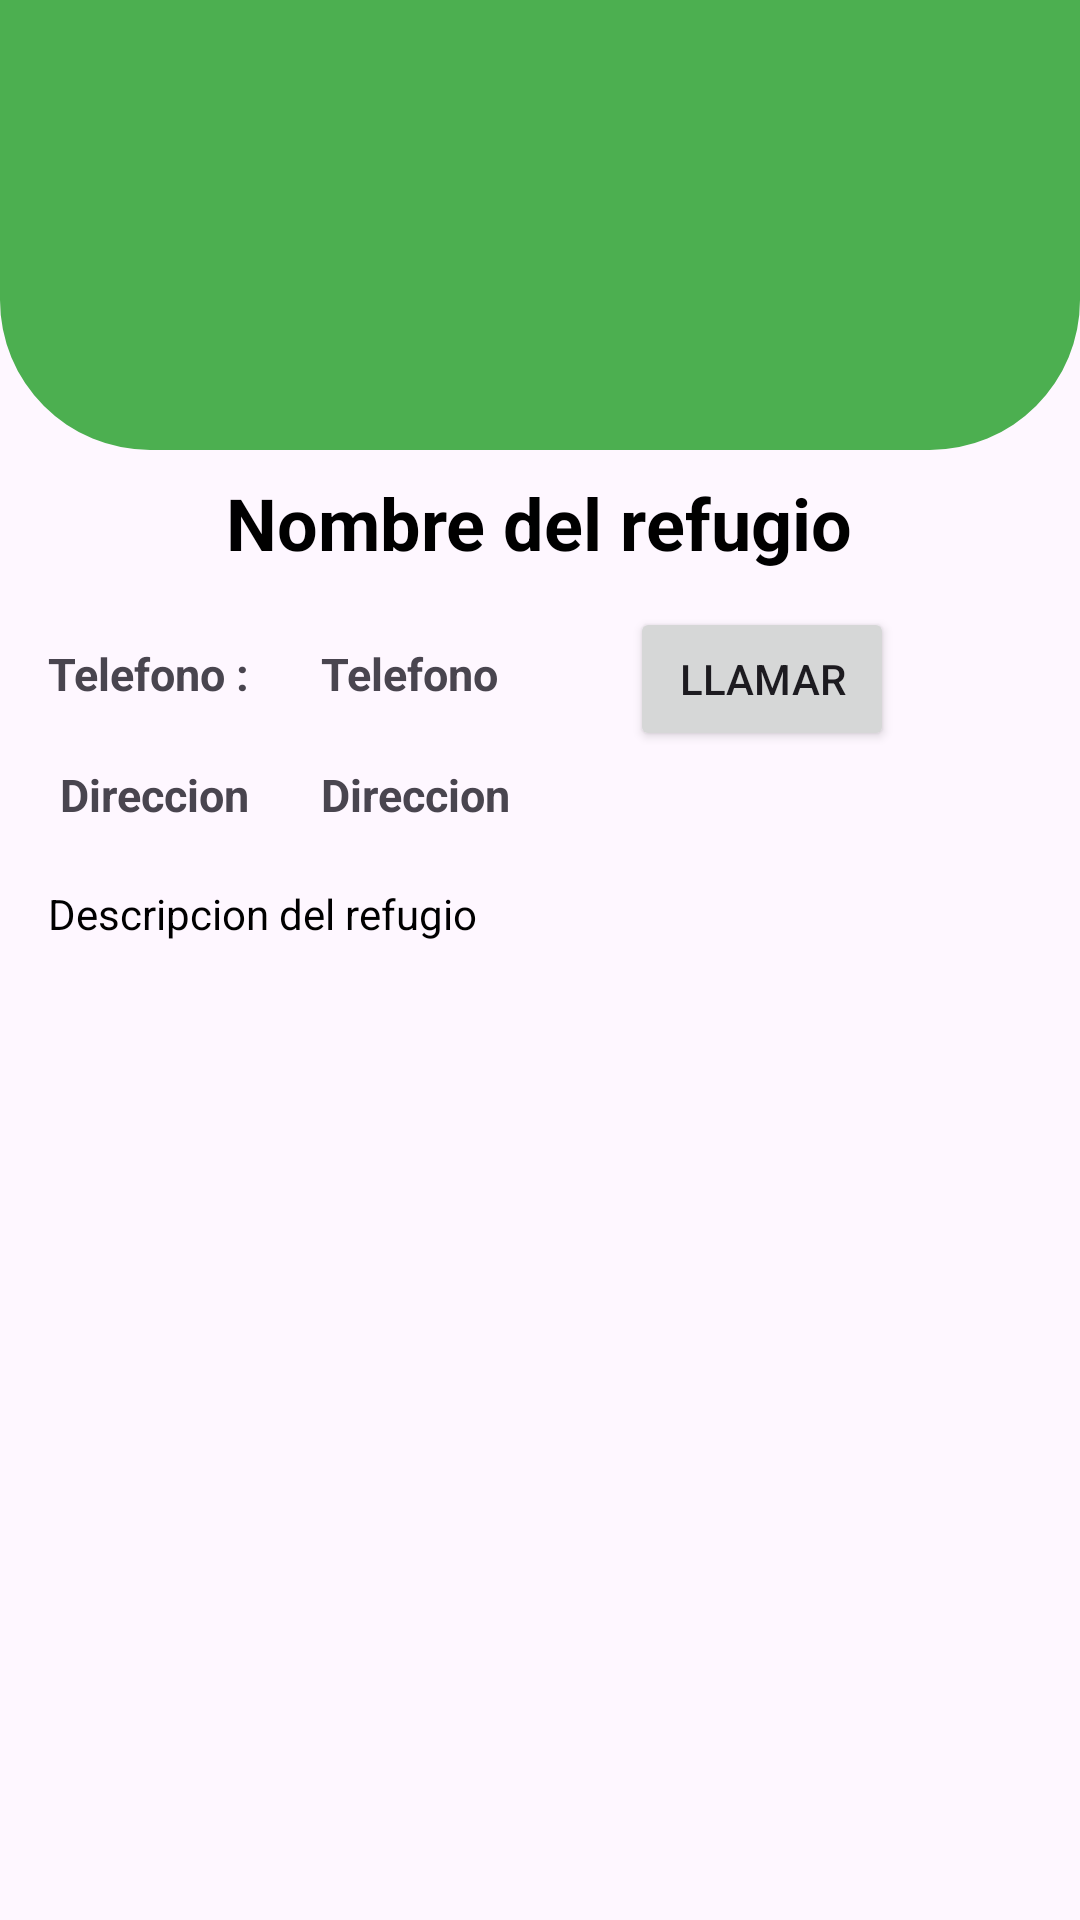

Reconstruct the res/layout file that produces this screen, plus the resources it refers to.
<!-- AndroidManifest.xml: application theme Theme.Animalogistics -->
<!-- res/layout/fragment_detalle_refugio.xml -->
<?xml version="1.0" encoding="utf-8"?>
<FrameLayout xmlns:android="http://schemas.android.com/apk/res/android"
    xmlns:app="http://schemas.android.com/apk/res-auto"
    xmlns:tools="http://schemas.android.com/tools"
    android:layout_width="match_parent"
    android:layout_height="match_parent"
    tools:context=".UI.refugio.detalle.usuario.DetalleRefugioFragment">


    <androidx.constraintlayout.widget.ConstraintLayout
        android:layout_width="match_parent"
        android:layout_height="match_parent">


        <com.google.android.material.imageview.ShapeableImageView
            android:id="@+id/shapeableImageView2"
            android:layout_width="match_parent"
            android:layout_height="150dp"
            android:layout_gravity="center"
            android:background="#4CAF50"
            android:scaleType="fitXY"
            android:src="@drawable/ic_launcher_foreground"
            app:layout_constraintEnd_toEndOf="parent"
            app:layout_constraintStart_toStartOf="parent"
            app:layout_constraintTop_toTopOf="parent"
            app:shapeAppearance="@style/banner" />

        <TextView
            android:id="@+id/textView3"
            android:layout_width="wrap_content"
            android:layout_height="wrap_content"
            android:layout_marginTop="8dp"
            android:text="@string/nombre_del_refugio"
            android:textColor="#000000"
            android:textSize="24sp"
            android:textStyle="bold"
            app:layout_constraintEnd_toEndOf="parent"
            app:layout_constraintHorizontal_bias="0.498"
            app:layout_constraintStart_toStartOf="parent"
            app:layout_constraintTop_toBottomOf="@+id/shapeableImageView2" />


        <TextView
            android:id="@+id/textView4"
            android:layout_width="0dp"
            android:layout_height="wrap_content"
            android:layout_marginStart="16dp"
            android:layout_marginTop="20dp"
            android:layout_marginEnd="16dp"
            android:text="@string/descripcion_del_refugio"
            android:textColor="#000000"
            app:layout_constraintEnd_toEndOf="parent"
            app:layout_constraintHorizontal_bias="0.0"
            app:layout_constraintStart_toStartOf="parent"
            app:layout_constraintTop_toBottomOf="@+id/TVDireccionRefugioPerfil" />

        <androidx.recyclerview.widget.RecyclerView
            android:id="@+id/RVCarousel"
            android:layout_width="0dp"
            android:layout_height="330dp"
            android:layout_marginBottom="5dp"
            android:clipChildren="false"
            android:clipToPadding="false"
            android:orientation="vertical"
            app:layoutManager="com.google.android.material.carousel.CarouselLayoutManager"
            app:layout_constraintBottom_toBottomOf="parent"
            app:layout_constraintEnd_toEndOf="parent"
            app:layout_constraintHorizontal_bias="0.0"
            app:layout_constraintStart_toStartOf="parent" />

        <Button
            android:id="@+id/BTNLlamarRefugio"
            android:layout_width="wrap_content"
            android:layout_height="wrap_content"
            android:layout_marginStart="44dp"
            android:layout_marginTop="12dp"
            android:text="@string/llamar"
            app:icon="@android:drawable/stat_sys_phone_call"
            app:layout_constraintStart_toEndOf="@+id/TVTelefonoRefugioPerfil"
            app:layout_constraintTop_toBottomOf="@+id/textView3" />

        <TextView
            android:id="@+id/TVTelefonoRefugioPerfil"
            android:layout_width="wrap_content"
            android:layout_height="wrap_content"
            android:layout_marginStart="24dp"
            android:layout_marginTop="24dp"
            android:text="@string/telefono"
            android:textSize="15sp"
            android:textStyle="bold"
            app:layout_constraintStart_toEndOf="@+id/TVTelefonoRefugio"
            app:layout_constraintTop_toBottomOf="@+id/textView3" />

        <TextView
            android:id="@+id/TVDireccionRefugioPerfil"
            android:layout_width="wrap_content"
            android:layout_height="wrap_content"
            android:layout_marginStart="24dp"
            android:layout_marginTop="20dp"
            android:text="@string/direccion"
            android:textSize="15sp"
            android:textStyle="bold"
            app:layout_constraintStart_toEndOf="@+id/TVDescripcionRefugio"
            app:layout_constraintTop_toBottomOf="@+id/TVTelefonoRefugioPerfil" />

        <TextView
            android:id="@+id/TVDescripcionRefugio"
            android:layout_width="wrap_content"
            android:layout_height="wrap_content"
            android:layout_marginStart="20dp"
            android:layout_marginTop="20dp"
            android:text="@string/direccion"
            android:textSize="15sp"
            android:textStyle="bold"
            app:layout_constraintStart_toStartOf="parent"
            app:layout_constraintTop_toBottomOf="@+id/TVTelefonoRefugio" />

        <TextView
            android:id="@+id/TVTelefonoRefugio"
            android:layout_width="wrap_content"
            android:layout_height="wrap_content"
            android:layout_marginStart="16dp"
            android:layout_marginTop="24dp"
            android:text="@string/telefono_"
            android:textSize="15sp"
            android:textStyle="bold"
            app:layout_constraintStart_toStartOf="parent"
            app:layout_constraintTop_toBottomOf="@+id/textView3" />


    </androidx.constraintlayout.widget.ConstraintLayout>


</FrameLayout>
<!-- resources referenced by this layout -->
<resources>
  <string name="descripcion_del_refugio">Descripcion del refugio</string>
  <string name="direccion">Direccion</string>
  <string name="llamar">Llamar</string>
  <string name="nombre_del_refugio">Nombre del refugio</string>
  <string name="telefono">Telefono</string>
  <string name="telefono_">Telefono : </string>
  <style name="banner" parent="">
          <item name="cornerSizeBottomRight">50dp</item>
          <item name="cornerSizeBottomLeft">50dp</item>
          <item name="cornerSizeTopLeft">0dp</item>
          <item name="cornerSizeTopRight">0dp</item>
      </style>
  <style name="Theme.Animalogistics" parent="Base.Theme.Animalogistics" />
  <style name="Base.Theme.Animalogistics" parent="Theme.Material3.Light.NoActionBar">
          
          
  
      </style>
</resources>
